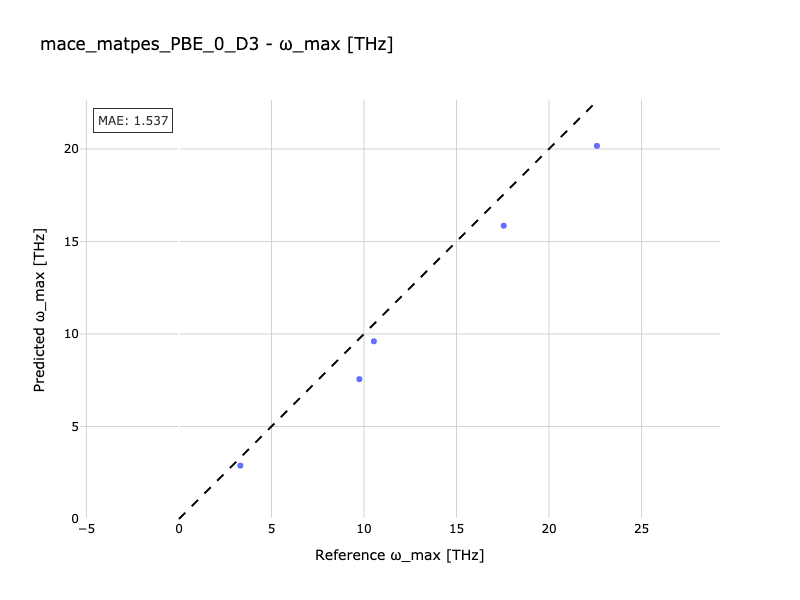

The table this chart was drawn from, first rows:
Reference, Predicted
3.318, 2.886
10.53, 9.604
9.752, 7.558
17.55, 15.85
22.59, 20.17
